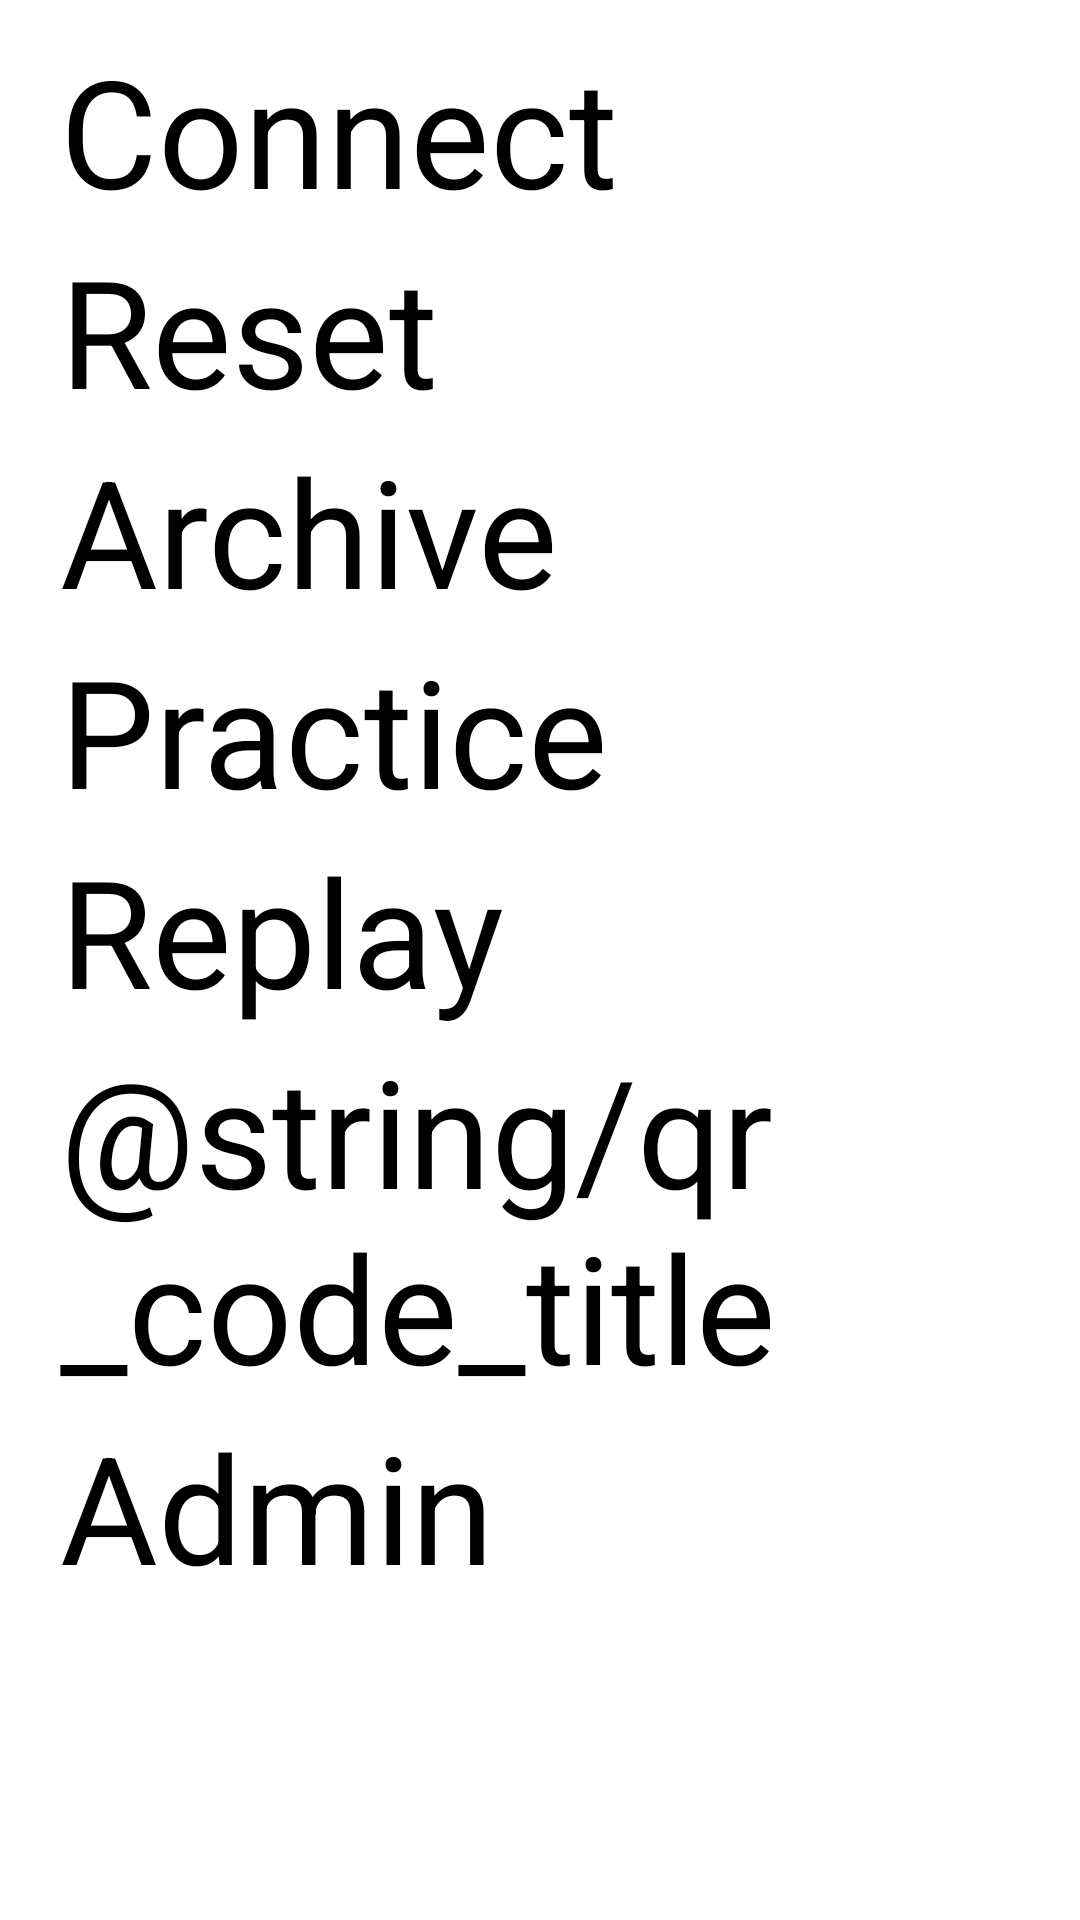

Write the Android layout XML for this screen, with the resource values it uses.
<!-- AndroidManifest.xml: application theme Theme.ScoutingApp1138 -->
<!-- res/layout/menu_dropdown.xml -->
<?xml version="1.0" encoding="utf-8"?>
<FrameLayout xmlns:android="http://schemas.android.com/apk/res/android"
    xmlns:app="http://schemas.android.com/apk/res-auto"
    android:layout_width="match_parent"
    android:layout_height="match_parent"
    android:layout_gravity="center">

    <LinearLayout
        android:id="@+id/background_detect"
        android:layout_width="match_parent"
        android:layout_height="match_parent"
        android:layout_gravity="center"
        android:background="@color/red"
        android:alpha="0"
        android:clickable="true"
        android:orientation="vertical">
    </LinearLayout>

    <androidx.constraintlayout.widget.ConstraintLayout
        android:layout_width="wrap_content"
        android:layout_height="wrap_content"
        android:layout_gravity="top"
        android:layout_marginTop="10dp"
        android:layout_marginStart="10dp">



        <TextView
            android:id="@+id/menu_connect_button"
            android:layout_width="match_parent"
            android:layout_height="wrap_content"
            android:text="@string/menu_connect_title"
            android:textSize="50sp"
            android:textColor="@color/black"
            android:background="@drawable/menu_outline"
            android:paddingHorizontal="10dp"
            app:layout_constraintStart_toStartOf="parent"
            app:layout_constraintTop_toTopOf="parent" />

        <TextView
            android:id="@+id/menu_reset_button"
            android:layout_width="match_parent"
            android:layout_height="wrap_content"
            android:text="@string/menu_reset_title"
            android:textSize="50sp"
            android:textColor="@color/black"
            android:background="@drawable/menu_outline"
            android:paddingHorizontal="10dp"
            app:layout_constraintStart_toStartOf="parent"
            app:layout_constraintTop_toBottomOf="@+id/menu_connect_button" />

        <TextView
            android:id="@+id/menu_archive_button"
            android:layout_width="match_parent"
            android:layout_height="wrap_content"
            android:text="@string/menu_archive_title"
            android:textSize="50sp"
            android:textColor="@color/black"
            android:paddingHorizontal="10dp"
            android:background="@drawable/menu_outline"
            app:layout_constraintStart_toStartOf="parent"
            app:layout_constraintTop_toBottomOf="@+id/menu_reset_button" />

        <TextView
            android:id="@+id/menu_practice_button"
            android:layout_width="match_parent"
            android:layout_height="wrap_content"
            android:text="@string/menu_practice_title"
            android:textSize="50sp"
            android:textColor="@color/black"
            android:paddingHorizontal="10dp"
            android:background="@drawable/menu_outline"
            app:layout_constraintStart_toStartOf="parent"
            app:layout_constraintTop_toBottomOf="@+id/menu_archive_button" />

        <TextView
            android:id="@+id/menu_replay_button"
            android:layout_width="match_parent"
            android:layout_height="wrap_content"
            android:text="@string/menu_replay_title"
            android:textSize="50sp"
            android:textColor="@color/black"
            android:paddingHorizontal="10dp"
            android:background="@drawable/menu_outline"
            app:layout_constraintStart_toStartOf="parent"
            app:layout_constraintTop_toBottomOf="@+id/menu_practice_button" />

        <TextView
            android:id="@+id/menu_qr_code_button"
            android:layout_width="match_parent"
            android:layout_height="wrap_content"
            android:text="@string/qr_code_title"
            android:textSize="50sp"
            android:textColor="@color/black"
            android:paddingHorizontal="10dp"
            android:background="@drawable/menu_outline"
            app:layout_constraintStart_toStartOf="parent"
            app:layout_constraintTop_toBottomOf="@+id/menu_replay_button" />

        <TextView
            android:id="@+id/menu_admin_button"
            android:layout_width="match_parent"
            android:layout_height="wrap_content"
            android:background="@drawable/menu_outline"
            android:paddingHorizontal="10dp"
            android:text="@string/menu_admin_title"
            android:textColor="@color/black"
            android:textSize="50sp"
            app:layout_constraintStart_toStartOf="parent"
            app:layout_constraintTop_toBottomOf="@+id/menu_qr_code_button" />


    </androidx.constraintlayout.widget.ConstraintLayout>
</FrameLayout>
<!-- resources referenced by this layout -->
<resources>
  <color name="black">#FF000000</color>
  <color name="red">#FF0000</color>
  <string name="menu_admin_title">Admin</string>
  <string name="menu_archive_title">Archive</string>
  <string name="menu_connect_title">Connect</string>
  <string name="menu_practice_title">Practice</string>
  <string name="menu_replay_title">Replay</string>
  <string name="menu_reset_title">Reset</string>
</resources>
